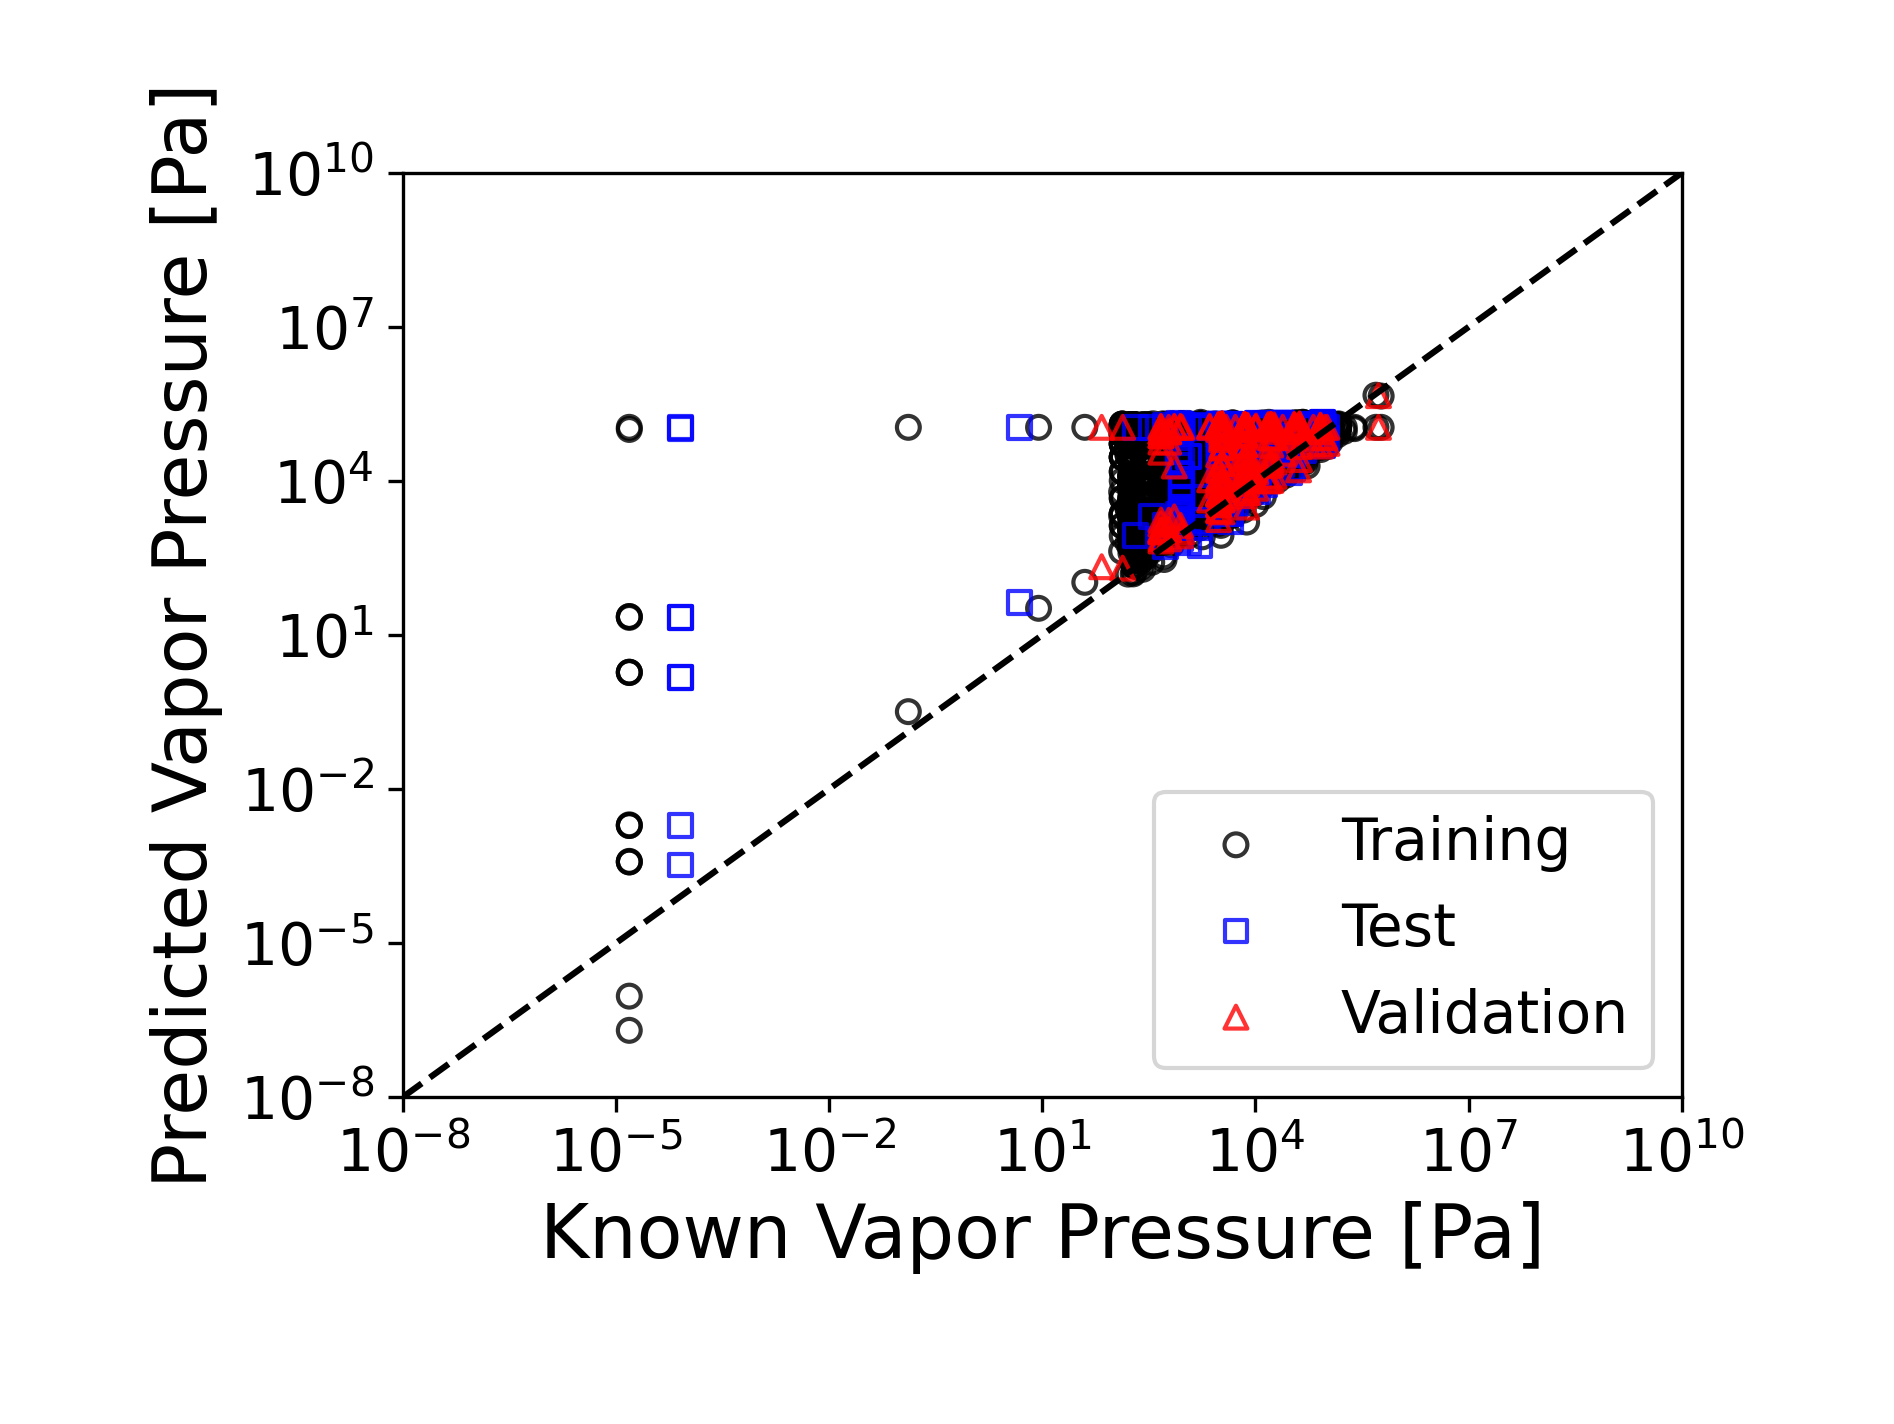

Source data for this figure (header and first rows):
smiles, label, sub_name, group, pred_1, pred_2, pred_3, pred_4, pred_5, pred_6, pred_7, pred_8, pred_9, pred_10, pred_mean, pred_std
FC1(F)C(F)(F)C(F)(F)C(F)(F)C(F)(F)C1(F)F, 5.769, emerge_0, training, 5.288, 5.664, 6.069, 5.924, 5.817, 5.367, 5.344, 6.124, 5.056, 5.886, 5.654, 0.3676
FC1(F)C(F)(F)C(F)(F)C(F)(F)C(F)(F)C1(F)F, 5.769, emerge_0, training, 5.26, 4.809, 5.476, 4.875, 4.669, 5.458, 5.124, 5.385, 4.752, 4.642, 5.045, 0.3329
FC(F)(F)C(F)(F)C(F)(F)C(F)(C(F)(F)F)C(F)…, 5.696, emerge_0, training, 5.31, 5.708, 5.989, 5.909, 5.73, 5.356, 5.518, 6.245, 5.213, 5.73, 5.671, 0.3262
FC(F)(F)C(F)(F)C(F)(F)C(F)(C(F)(F)F)C(F)…, 5.696, emerge_0, training, 5.26, 4.809, 5.476, 4.875, 4.669, 5.458, 5.124, 5.385, 4.752, 4.642, 5.045, 0.3329
C1CCCCC1, 5.393, emerge_0, training, 5.004, 4.881, 5.019, 4.844, 5.091, 5.187, 5.061, 5.078, 5.039, 4.993, 5.02, 0.09967
C1CCCCC1, 5.393, emerge_0, training, 5.26, 4.809, 5.476, 4.875, 4.669, 5.458, 5.124, 5.385, 4.752, 4.642, 5.045, 0.3329
Fc1ccccc1F, 5.251, emerge_0, training, 5.149, 4.3, 5.015, 5.037, 5.393, 4.8, 4.995, 5.016, 4.879, 5.095, 4.968, 0.2833
Fc1ccccc1F, 5.251, emerge_0, training, 5.26, 4.809, 5.476, 4.875, 4.669, 5.458, 5.124, 5.385, 4.752, 4.642, 5.045, 0.3329
Fc1cccc(C(F)(F)F)c1, 5.172, emerge_0, training, 5.105, 4.668, 4.966, 5.112, 5.501, 5.559, 4.893, 4.738, 5.06, 5.298, 5.09, 0.2963
Fc1cccc(C(F)(F)F)c1, 5.172, emerge_0, training, 5.247, 4.757, 5.051, 4.674, 5.239, 5.02, 4.839, 5.358, 4.847, 4.967, 5, 0.2272
Fc1cccc(C(F)(F)F)c1, 5.172, emerge_1, training, 5.084, 4.769, 5.239, 5.071, 5.403, 5.428, 4.901, 4.844, 5.044, 5.332, 5.111, 0.2333
Fc1cccc(C(F)(F)F)c1, 5.172, emerge_1, training, 5.26, 4.809, 5.476, 4.875, 4.669, 5.458, 5.124, 5.385, 4.752, 4.642, 5.045, 0.3329
FC(F)(F)C(F)(F)C1CCCCC1, 5.166, emerge_0, training, 5.153, 4.54, 5.003, 5.027, 5.463, 5.091, 5.072, 4.456, 4.927, 5.492, 5.022, 0.3337
FC(F)(F)C(F)(F)C1CCCCC1, 5.166, emerge_0, training, 5.26, 4.809, 5.476, 4.875, 4.669, 5.458, 5.124, 5.385, 4.752, 4.642, 5.045, 0.3329
FC(F)(F)C(F)(F)C1CCCCC1, 5.166, emerge_1, training, 5.134, 4.794, 5.168, 4.927, 5.12, 5.188, 4.967, 5.021, 5.146, 4.961, 5.043, 0.129
FC(F)(F)C(F)(F)C1CCCCC1, 5.166, emerge_1, training, 5.084, 4.553, 5.31, 5.008, 5.608, 5.098, 5.029, 4.451, 4.926, 5.595, 5.066, 0.3801
FC(F)(F)c1ccccc1, 5.151, emerge_0, training, 5.279, 4.513, 4.904, 4.649, 4.84, 5.047, 4.853, 5.352, 4.602, 4.941, 4.898, 0.2747
FC(F)(F)c1ccccc1, 5.151, emerge_0, training, 5.105, 4.668, 4.964, 5.112, 5.501, 5.558, 4.893, 4.738, 5.06, 5.297, 5.09, 0.2963
FC(F)(F)c1ccccc1, 5.151, emerge_1, training, 5.086, 4.717, 5.169, 5.056, 5.425, 5.492, 4.885, 4.806, 5.078, 5.3, 5.101, 0.2551
FC(F)(F)c1ccccc1, 5.151, emerge_1, training, 5.26, 4.809, 5.476, 4.875, 4.669, 5.458, 5.124, 5.385, 4.752, 4.642, 5.045, 0.3329
CCOC(=O)C(C)C, 5.053, emerge_0, training, 5.19, 4.872, 5.454, 4.848, 4.751, 5.469, 5.074, 5.432, 4.794, 4.727, 5.061, 0.3046
CCOC(=O)C(C)C, 5.053, emerge_0, training, 4.836, 4.854, 4.861, 4.761, 4.914, 5.06, 4.844, 4.892, 4.937, 4.929, 4.889, 0.07974
CCOC(=O)C(C)C, 5.053, emerge_1, training, 4.733, 4.681, 4.687, 4.862, 4.807, 4.837, 4.751, 4.761, 4.739, 4.781, 4.764, 0.05934
CCOC(=O)C(C)C, 5.053, emerge_1, training, 5.26, 4.809, 5.476, 4.875, 4.669, 5.458, 5.124, 5.385, 4.752, 4.642, 5.045, 0.3329
CCOC(=O)C(C)C, 5.053, emerge_2, training, 4.925, 4.954, 4.85, 4.836, 5.003, 5.159, 4.904, 5.097, 4.969, 4.984, 4.968, 0.1013
CCOC(=O)C(C)C, 5.053, emerge_2, training, 5.159, 4.91, 5.413, 4.85, 4.834, 5.474, 5.077, 5.386, 4.836, 4.78, 5.072, 0.2702
CCOC(=O)C(C)C, 5.053, emerge_3, training, 5.049, 4.967, 4.934, 4.851, 5.057, 5.253, 4.942, 5.242, 5.004, 4.968, 5.027, 0.1304
CCOC(=O)C(C)C, 5.053, emerge_3, training, 5.146, 4.983, 5.292, 4.809, 4.985, 5.474, 5.045, 5.369, 4.823, 4.948, 5.087, 0.2271
Cc1ccccc1F, 5.004, emerge_0, training, 4.927, 4.173, 4.661, 4.525, 4.808, 4.573, 4.81, 4.739, 4.699, 4.763, 4.668, 0.2098
Cc1ccccc1F, 5.004, emerge_0, training, 5.26, 4.809, 5.476, 4.875, 4.669, 5.458, 5.124, 5.385, 4.752, 4.642, 5.045, 0.3329
CCCC(C)C(C)C, 4.985, emerge_0, training, 4.888, 4.749, 4.746, 4.708, 4.823, 4.921, 4.833, 4.715, 5, 4.853, 4.824, 0.09561
CCCC(C)C(C)C, 4.985, emerge_0, training, 5.26, 4.809, 5.476, 4.875, 4.669, 5.458, 5.124, 5.385, 4.752, 4.642, 5.045, 0.3329
Cc1cccc(F)c1, 4.976, emerge_0, training, 5.003, 4.238, 4.695, 4.602, 4.897, 4.608, 4.807, 4.804, 4.718, 4.793, 4.716, 0.2084
Cc1cccc(F)c1, 4.976, emerge_0, training, 5.26, 4.809, 5.476, 4.875, 4.669, 5.458, 5.124, 5.385, 4.752, 4.642, 5.045, 0.3329
Cc1ccc(F)cc1, 4.971, emerge_0, training, 4.9, 4.235, 4.706, 4.577, 4.873, 4.597, 4.809, 4.779, 4.712, 4.783, 4.697, 0.1934
Cc1ccc(F)cc1, 4.971, emerge_0, training, 5.26, 4.809, 5.476, 4.875, 4.669, 5.458, 5.124, 5.385, 4.752, 4.642, 5.045, 0.3329
COC(=O)CC(C)C, 4.966, emerge_0, training, 4.711, 4.635, 4.647, 4.797, 4.767, 4.804, 4.75, 4.733, 4.657, 4.738, 4.724, 0.06049
COC(=O)CC(C)C, 4.966, emerge_0, training, 5.26, 4.809, 5.476, 4.875, 4.669, 5.458, 5.124, 5.385, 4.752, 4.642, 5.045, 0.3329
COC(=O)CC(C)C, 4.966, emerge_1, training, 4.961, 4.959, 4.839, 4.789, 4.908, 5.172, 4.996, 5.06, 4.994, 4.987, 4.967, 0.1076
COC(=O)CC(C)C, 4.966, emerge_1, training, 5.106, 4.934, 5.393, 4.831, 4.904, 5.476, 5.023, 5.441, 4.843, 4.792, 5.074, 0.2672
CCC(C)C(C)CC, 4.96, emerge_0, training, 4.889, 4.732, 4.832, 4.681, 4.779, 4.891, 4.711, 4.767, 4.992, 4.852, 4.813, 0.09614
CCC(C)C(C)CC, 4.96, emerge_0, training, 5.26, 4.809, 5.476, 4.875, 4.669, 5.458, 5.124, 5.385, 4.752, 4.642, 5.045, 0.3329
CCCC(C)CCC, 4.959, emerge_0, training, 4.849, 4.713, 4.896, 4.624, 4.792, 4.881, 4.888, 4.891, 4.971, 4.85, 4.836, 0.1012
CCCC(C)CCC, 4.959, emerge_0, training, 5.26, 4.809, 5.476, 4.875, 4.669, 5.458, 5.124, 5.385, 4.752, 4.642, 5.045, 0.3329
CC(=O)OCC(C)C, 4.95, emerge_0, training, 5.152, 4.853, 5.235, 4.87, 5.133, 5.438, 5.078, 5.267, 4.916, 4.985, 5.093, 0.1902
CC(=O)OCC(C)C, 4.95, emerge_0, training, 5.003, 5.127, 5.039, 4.868, 5.114, 5.348, 4.929, 5.362, 4.852, 5.065, 5.071, 0.1768
CC(=O)OCC(C)C, 4.95, emerge_1, training, 5.196, 4.886, 5.45, 4.861, 4.75, 5.473, 5.076, 5.427, 4.794, 4.73, 5.064, 0.302
CC(=O)OCC(C)C, 4.95, emerge_1, training, 4.837, 4.831, 4.866, 4.753, 4.92, 5.047, 4.883, 4.861, 4.885, 4.916, 4.88, 0.0759
CC(=O)OCC(C)C, 4.95, emerge_2, training, 4.719, 4.656, 4.675, 4.832, 4.773, 4.816, 4.756, 4.724, 4.665, 4.749, 4.737, 0.06086
CC(=O)OCC(C)C, 4.95, emerge_2, training, 5.26, 4.809, 5.476, 4.875, 4.669, 5.458, 5.124, 5.385, 4.752, 4.642, 5.045, 0.3329
CC(=O)OCC(C)C, 4.95, emerge_3, training, 5.081, 4.897, 5.023, 4.908, 5.073, 5.278, 5.057, 5.185, 5.064, 5.007, 5.057, 0.1143
CC(=O)OCC(C)C, 4.95, emerge_3, training, 5.045, 5.07, 5.227, 4.808, 5.108, 5.462, 4.961, 5.422, 4.839, 5.025, 5.097, 0.2193
CCCC(CC)CC, 4.949, emerge_0, training, 4.849, 4.735, 4.889, 4.65, 4.801, 4.88, 4.902, 4.818, 4.985, 4.851, 4.836, 0.09311
CCCC(CC)CC, 4.949, emerge_0, training, 5.26, 4.809, 5.476, 4.875, 4.669, 5.458, 5.124, 5.385, 4.752, 4.642, 5.045, 0.3329
C1CCCCCC1, 4.946, emerge_0, training, 4.869, 4.752, 4.834, 4.623, 4.933, 4.92, 4.992, 4.95, 4.817, 4.863, 4.855, 0.108
C1CCCCCC1, 4.946, emerge_0, training, 5.26, 4.809, 5.476, 4.875, 4.669, 5.458, 5.124, 5.385, 4.752, 4.642, 5.045, 0.3329
CCCCC(C)CC, 4.945, emerge_0, training, 4.842, 4.701, 4.841, 4.608, 4.753, 4.819, 4.804, 4.685, 4.951, 4.833, 4.784, 0.09851
CCCCC(C)CC, 4.945, emerge_0, training, 5.26, 4.809, 5.476, 4.875, 4.669, 5.458, 5.124, 5.385, 4.752, 4.642, 5.045, 0.3329
CC1(C)CCCCC1, 4.938, emerge_0, training, 4.785, 4.746, 4.837, 4.684, 4.734, 4.832, 4.798, 4.6, 4.822, 4.74, 4.758, 0.07427
CC1(C)CCCCC1, 4.938, emerge_0, training, 5.26, 4.809, 5.476, 4.875, 4.669, 5.458, 5.124, 5.385, 4.752, 4.642, 5.045, 0.3329
... 2,618 more rows
